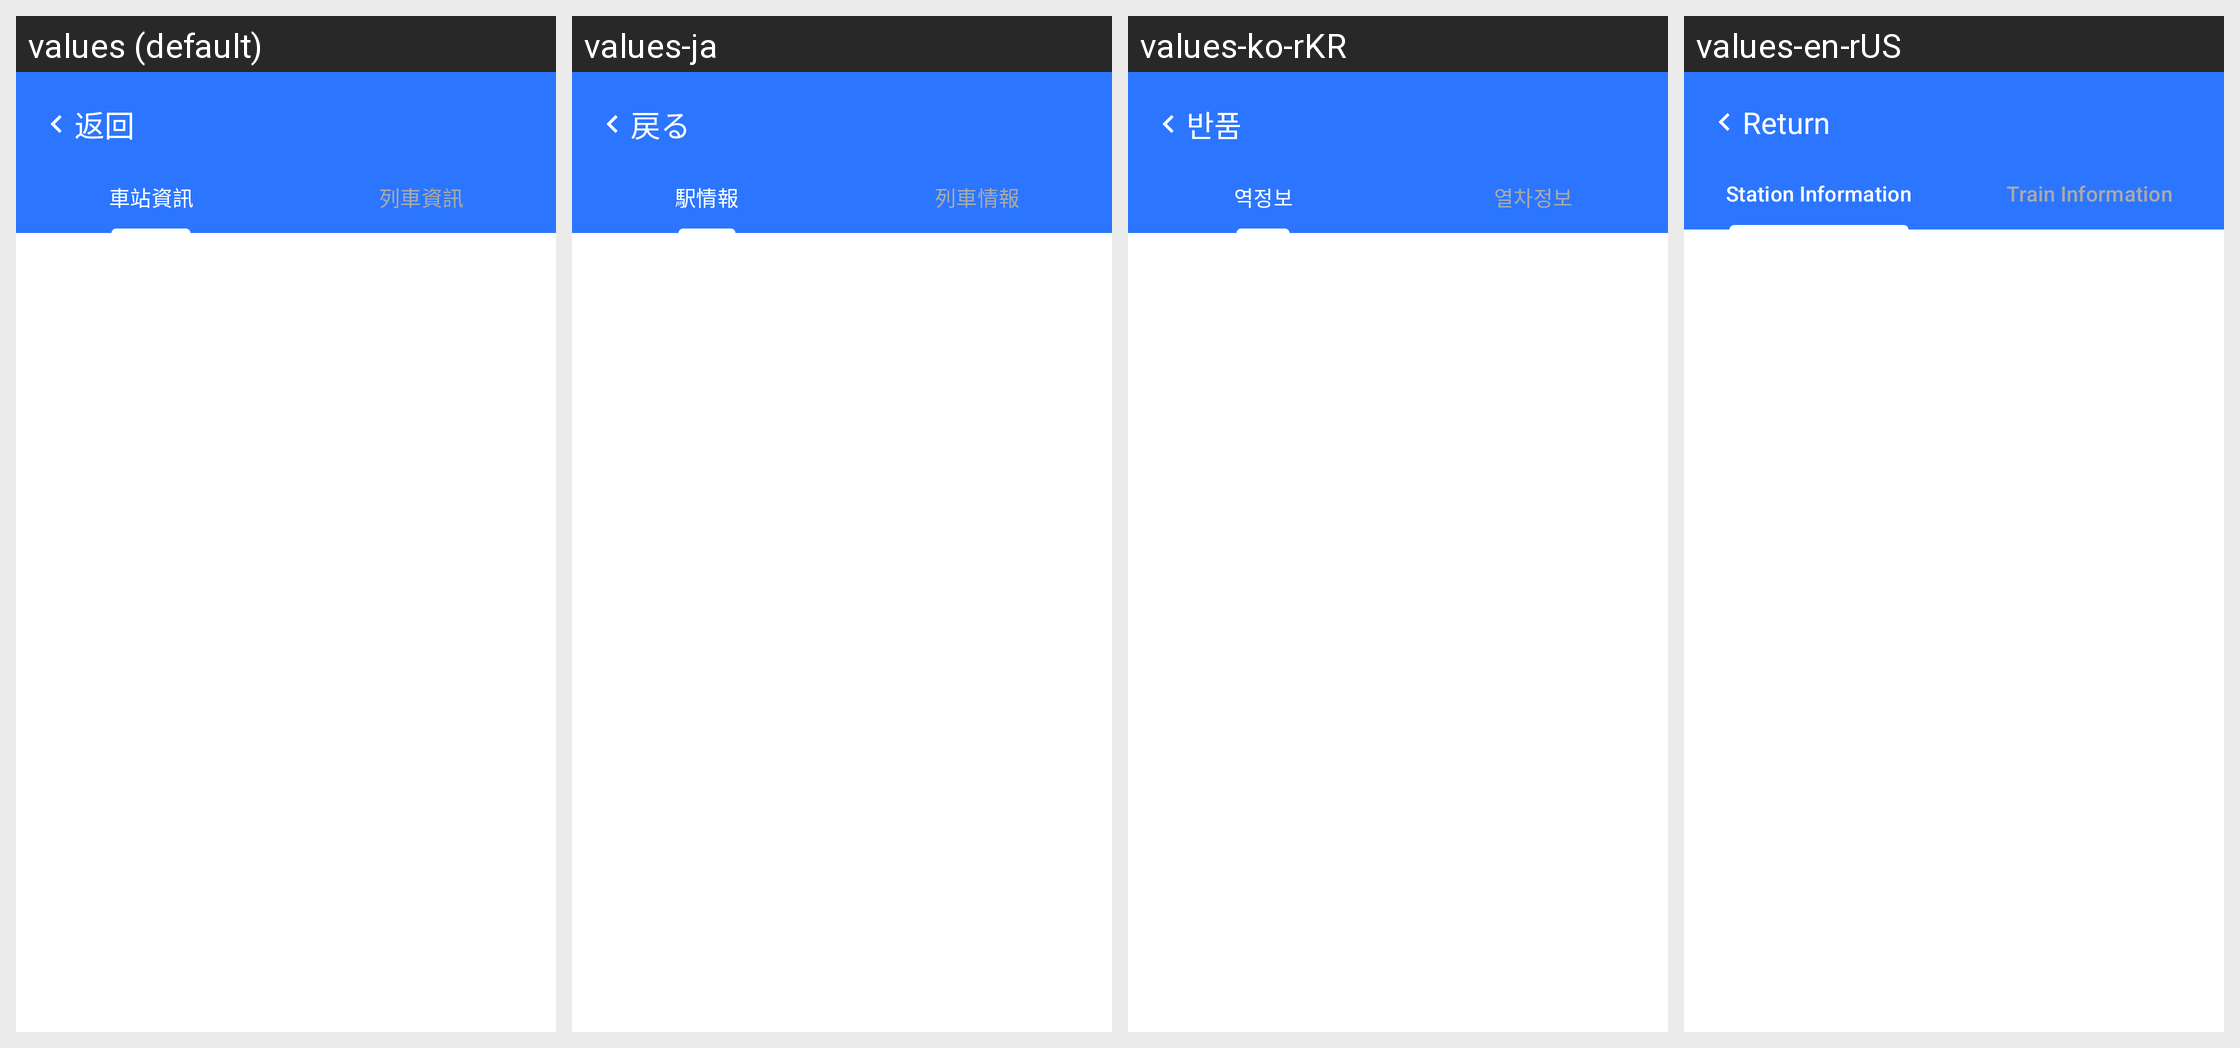

This grid shows one Android layout under several languages. Give, for every string resource on the screen, its name, the default text and each shown locale's text.
Android screen res/layout/activity_station_data.xml rendered under 4 locales, left to right: values (default), values-ja, values-ko-rKR, values-en-rUS. Device: Nexus 5 (rendered at 1080×1920; each locale shown at half size, 540×960, under a caption strip naming it); theme Theme.Material3.Light.
Other locales in the repository, not shown: values-zh-rCN, values-zh-rTW.
Strings drawn on this screen, with the default value and each locale's value (text and hints the layout hard-codes, and strings that could not be matched under every locale, appear in the picture but are not listed):

back
  values: 返回
  values-ja: 戻る
  values-ko-rKR: 반품
  values-en-rUS: Return

Station_information
  values: 車站資訊
  values-ja: 駅情報
  values-ko-rKR: 역정보
  values-en-rUS: Station Information

Train_information
  values: 列車資訊
  values-ja: 列車情報
  values-ko-rKR: 열차정보
  values-en-rUS: Train Information
